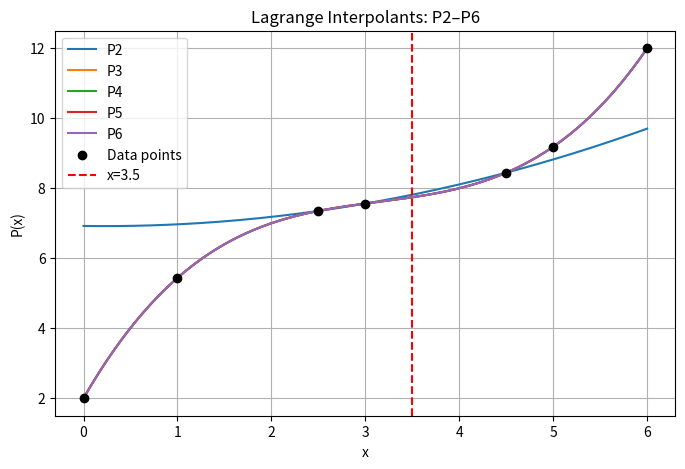

Here is the Python script that generated this plot:
import numpy as np
import matplotlib.pyplot as plt

x_data = np.array([0, 1, 2.5, 3, 4.5, 5, 6], dtype=float)
y_data = np.array([2.0, 5.43750, 7.35160, 7.56250, 8.44530, 9.18750, 12.0], dtype=float)

#to calculate L
def lagrange_basis(x_nodes, j, x):
    L = 1.0
    for m, xm in enumerate(x_nodes):
        if m != j:
            L *= (x - xm) / (x_nodes[j] - xm)
    return L

def lagrange_poly(x_nodes, y_nodes, x):
    """Evaluate Lagrange polynomial at x"""
    n = len(x_nodes)
    P = 0
    for j in range(n):
        P += y_nodes[j] * lagrange_basis(x_nodes, j, x)
    return P

# Task 1(a) Quadratic interpolant near x = 3.5
# Pick 3 nodes closest to x=3.5: x = [3, 2.5, 4.5]
nodes_indices_quad = [2, 3, 4]
x_quad = x_data[nodes_indices_quad]
y_quad = y_data[nodes_indices_quad]

P2_3_5 = lagrange_poly(x_quad, y_quad, 3.5)
print("P2(3.5) =", P2_3_5)

# Task 1(b) Cubic interpolant near x=3.5
# Pick 4 nodes closest to x=3.5: x = [2.5, 3, 4.5, 5]
nodes_indices_cubic = [2, 3, 4, 5]
x_cubic = x_data[nodes_indices_cubic]
y_cubic = y_data[nodes_indices_cubic]

P3_3_5 = lagrange_poly(x_cubic, y_cubic, 3.5)
print("P3(3.5) =", P3_3_5)

# Optional: Higher-degree interpolants using all points
degrees = [4, 5, 6]  # P4, P5, P6 using first n+1 points
Pk_values = [P2_3_5, P3_3_5]
for n in degrees:
    x_n = x_data[:n+1]
    y_n = y_data[:n+1]
    P_val = lagrange_poly(x_n, y_n, 3.5)
    Pk_values.append(P_val)

# Compute convergence differences
deltas = [Pk_values[i+1] - Pk_values[i] for i in range(len(Pk_values)-1)]

print("\nDegree\tP(3.5)\t\tDelta")
for i, P_val in enumerate(Pk_values):
    delta = deltas[i-1] if i > 0 else 0
    print(f"{i+2}\t{P_val:.6f}\t{delta:.6f}")

# Plotting
# x_plot = np.linspace(min(x_data), max(x_data), 200)
# plt.figure(figsize=(8,5))
# for n, P_val in zip([2,3,4,5,6], Pk_values):
#     # compute full polynomial at x_plot
#     x_n = x_data[:n+1]
#     y_n = y_data[:n+1]
#     y_plot = np.array([lagrange_poly(x_n, y_n, xi) for xi in x_plot])
#     plt.plot(x_plot, y_plot, label=f"P{n}(x)")
# plt.scatter(x_data, y_data, color='black', zorder=5)
# plt.axvline(3.5, color='red', linestyle='--', label='x=3.5')
# plt.xlabel("x")
# plt.ylabel("P(x)")
# plt.title("Lagrange Interpolants")
# plt.legend()
# plt.grid(True)
# plt.show()

# x_plot = np.linspace(min(x_data), max(x_data), 200)
# plt.figure(figsize=(8,5))

# # Define nodes for each polynomial consistently
# x_nodes_list = [x_quad, x_cubic, x_data[:5], x_data[:6], x_data[:7]]  # P2 to P6
# y_nodes_list = [y_quad, y_cubic, y_data[:5], y_data[:6], y_data[:7]]

# for n, (xn, yn) in zip([2,3,4,5,6], zip(x_nodes_list, y_nodes_list)):
#     y_plot = np.array([lagrange_poly(xn, yn, xi) for xi in x_plot])
#     plt.plot(x_plot, y_plot, label=f"P{n}(x)")

# plt.scatter(x_data, y_data, color='black', zorder=5, label='Data points')
# plt.axvline(3.5, color='red', linestyle='--', label='x=3.5')
# plt.xlabel("x")
# plt.ylabel("P(x)")
# plt.title("Lagrange Interpolants P2–P6")
# plt.legend()
# plt.grid(True)
# plt.show()


x_plot = np.linspace(min(x_data), max(x_data), 200)
plt.figure(figsize=(8,5))

# Nodes for each polynomial P2 to P6
x_nodes_list = [x_quad, x_cubic, x_data[:5], x_data[:6], x_data[:7]]  # P2, P3, P4, P5, P6
y_nodes_list = [y_quad, y_cubic, y_data[:5], y_data[:6], y_data[:7]]
labels = ['P2', 'P3', 'P4', 'P5', 'P6']

# Plot each polynomial
for label, xn, yn in zip(labels, x_nodes_list, y_nodes_list):
    y_plot = np.array([lagrange_poly(xn, yn, xi) for xi in x_plot])
    plt.plot(x_plot, y_plot, label=label)

# Original data points
plt.scatter(x_data, y_data, color='black', zorder=5, label='Data points')

# Target x = 3.5
plt.axvline(3.5, color='red', linestyle='--', label='x=3.5')

plt.xlabel("x")
plt.ylabel("P(x)")
plt.title("Lagrange Interpolants: P2–P6")
plt.legend()
plt.grid(True)
plt.show()
